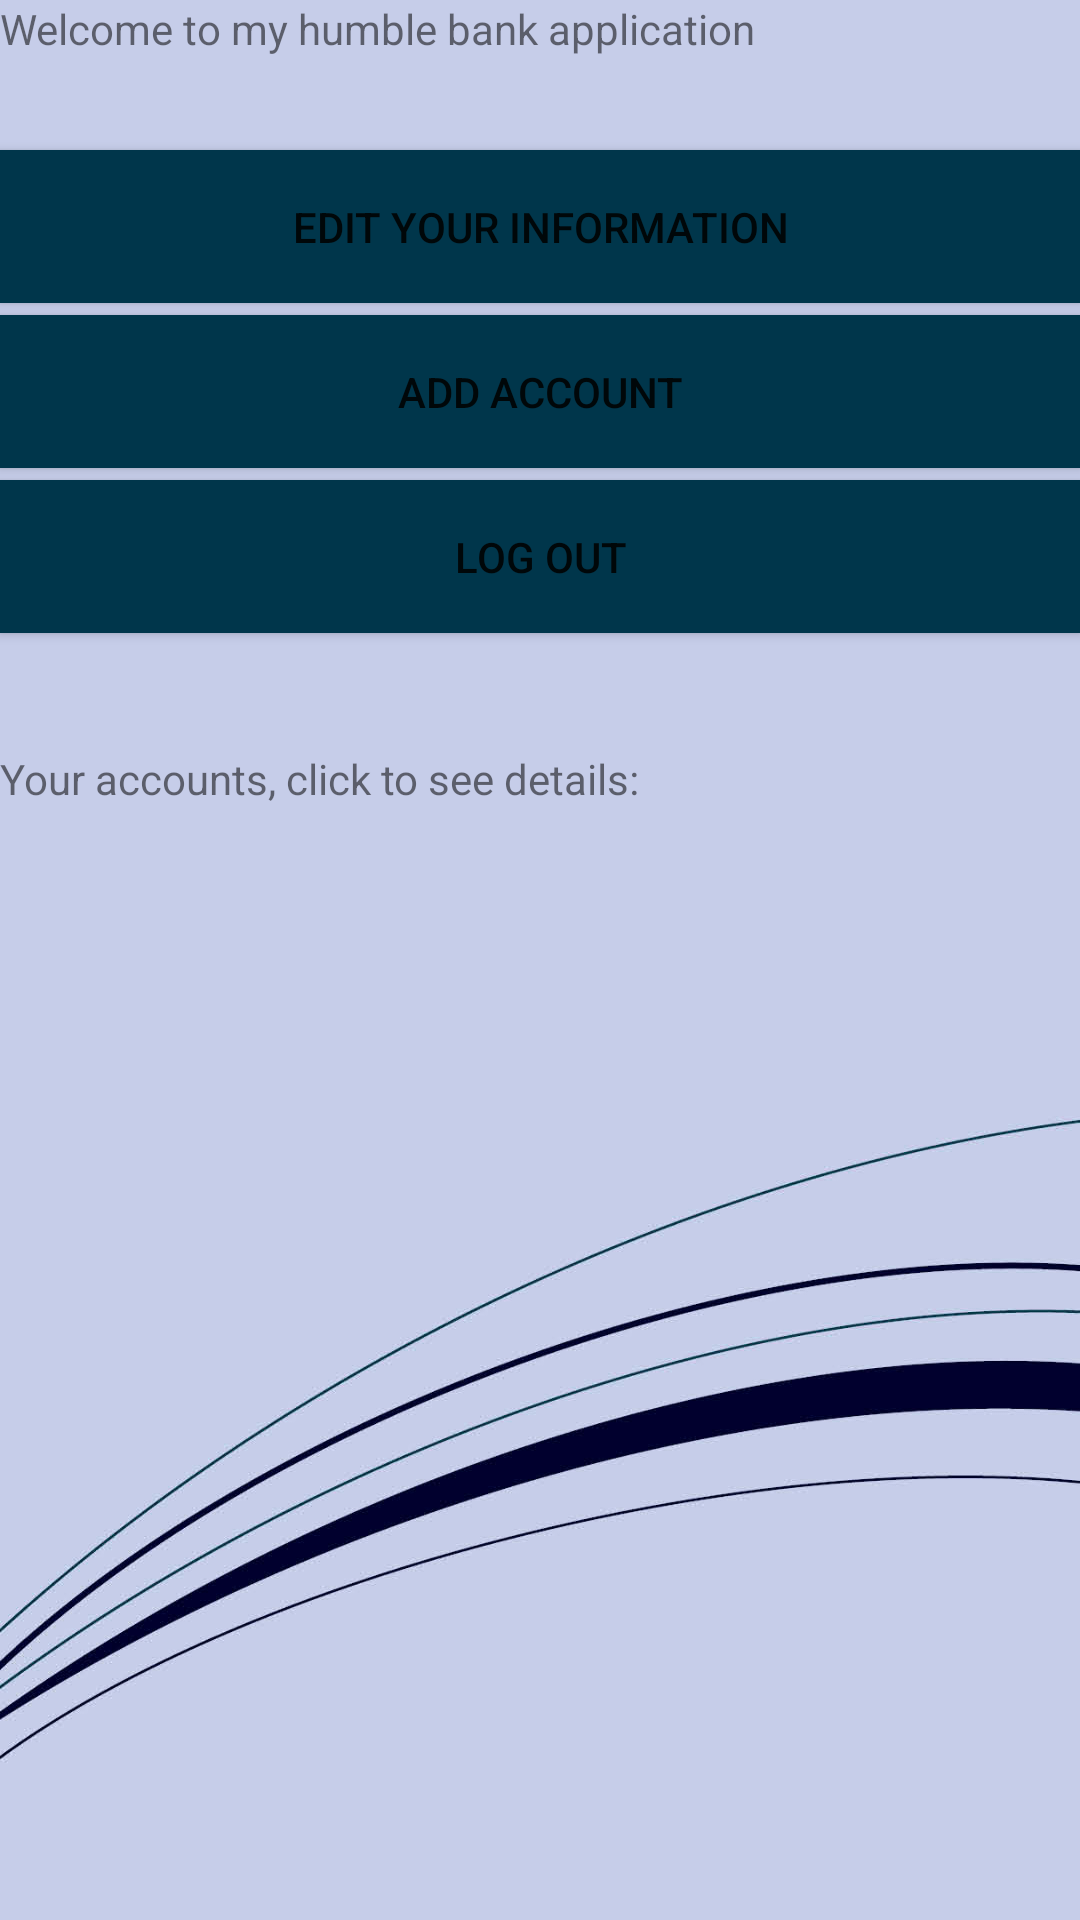

This screen was rendered from an Android layout file. Write that file and the resources it references.
<!-- AndroidManifest.xml: application theme AppTheme -->
<!-- res/layout/profile_fragment.xml -->
<?xml version="1.0" encoding="utf-8"?>
<FrameLayout xmlns:android="http://schemas.android.com/apk/res/android"
    android:layout_width="match_parent"
    android:layout_height="match_parent"
    android:background="@drawable/background"
    xmlns:tools="http://schemas.android.com/tools">



    <TextView
        android:id="@+id/profileText"
        android:layout_width="wrap_content"
        android:layout_height="wrap_content"
        android:text="@string/welcome" />
    <Button
        android:id="@+id/edit_details"
        android:layout_width="match_parent"
        android:layout_height="wrap_content"
        android:background="@color/colorPrimary"
        android:padding="@dimen/big_padding"
        android:layout_marginTop="50dp"
        android:text="@string/profile"/>
    <Button
        android:id="@+id/account_fab"
        android:layout_width="match_parent"
        android:layout_height="wrap_content"
        android:background="@color/colorPrimary"
        android:padding="@dimen/big_padding"
        android:layout_marginTop="105dp"
        android:text="@string/button_add_account"/>
    <Button
        android:id="@+id/log_out"
        android:layout_width="match_parent"
        android:layout_height="wrap_content"
        android:background="@color/colorPrimary"
        android:padding="@dimen/big_padding"
        android:layout_marginTop="160dp"
        android:text="@string/button_logout"/>
    <TextView
        android:id="@+id/profile_accounts"
        android:layout_width="wrap_content"
        android:layout_height="wrap_content"
        android:layout_marginTop="250dp"
        android:text="@string/accounts" />

    <androidx.recyclerview.widget.RecyclerView
        android:id="@+id/recyclerview"
        android:scrollbars="vertical"
        android:layout_width="match_parent"
        android:layout_height="match_parent"
        android:padding="@dimen/big_padding"
        android:layout_marginTop="275dp"
        tools:listitem="@layout/recyclerview_item" />


</FrameLayout>
<!-- res/layout/recyclerview_item.xml (included above) -->
<?xml version="1.0" encoding="utf-8"?>
<LinearLayout
    xmlns:android="http://schemas.android.com/apk/res/android"
    android:orientation="vertical"
    android:layout_width="match_parent"
    android:layout_height="wrap_content">

    <TextView
        android:id="@+id/textView"
        style="@style/bank_title"
        android:layout_width="match_parent"
        android:layout_height="wrap_content"
        android:background="@android:color/holo_blue_light" />

</LinearLayout>
<!-- resources referenced by this layout -->
<resources>
  <color name="colorPrimary">#00364b</color>
  <dimen name="big_padding">16dp</dimen>
  <!-- drawable background: jpg bitmap (drawable, 96649 bytes) -->
  <string name="accounts">Your accounts, click to see details: </string>
  <string name="button_add_account">Add account</string>
  <string name="button_logout">Log out</string>
  <string name="profile">Edit your information</string>
  <string name="welcome">Welcome to my humble bank application </string>
  <style name="bank_title">
          <item name="android:layout_width">match_parent</item>
          <item name="android:layout_marginBottom">8dp</item>
          <item name="android:paddingLeft">8dp</item>
          <item name="android:background">@android:color/holo_blue_light</item>
          <item name="android:textAppearance">@android:style/TextAppearance.Large</item>
      </style>
  <style name="AppTheme" parent="Theme.AppCompat.Light.DarkActionBar">
          
          <item name="colorPrimary">@color/colorPrimary</item>
          <item name="colorPrimaryDark">@color/colorPrimaryDark</item>
          <item name="colorAccent">@color/colorAccent</item>
      </style>
  <color name="colorPrimaryDark">#3700B3</color>
  <color name="colorAccent">#03DAC5</color>
</resources>
